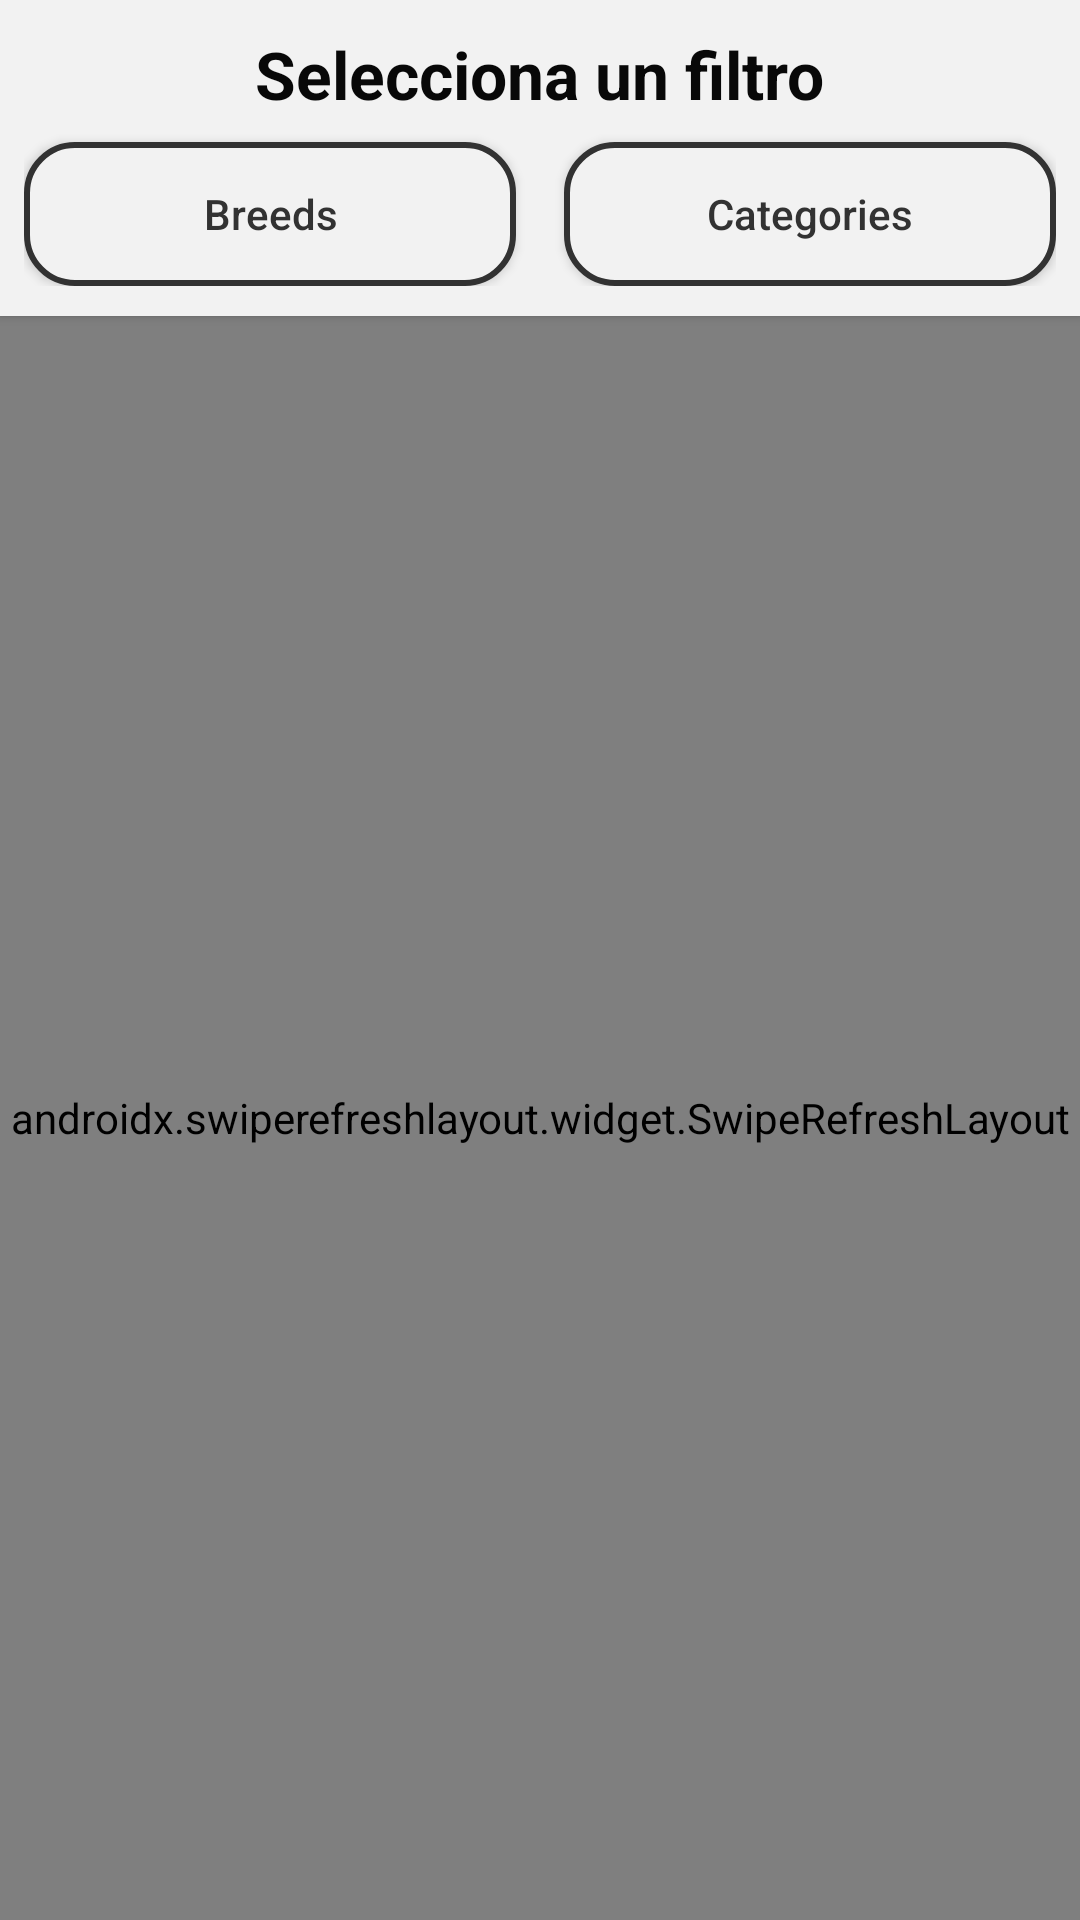

The Android layout XML behind this screen, and the referenced resources:
<!-- AndroidManifest.xml: application theme Theme.InstaPets -->
<!-- res/layout/fragment_search.xml -->
<?xml version="1.0" encoding="utf-8"?>
<androidx.constraintlayout.motion.widget.MotionLayout xmlns:android="http://schemas.android.com/apk/res/android"
    xmlns:app="http://schemas.android.com/apk/res-auto"
    xmlns:tools="http://schemas.android.com/tools"
    android:layout_width="match_parent"
    android:layout_height="match_parent"
    app:layoutDescription="@xml/fragment_search_scene"
    tools:context=".ui.search.SearchFragment">

    <androidx.constraintlayout.widget.ConstraintLayout
        android:id="@+id/searchFilterLayout"
        android:layout_width="0dp"
        android:layout_height="wrap_content"
        android:background="@color/background_color"
        android:elevation="2dp"
        android:orientation="vertical"
        android:paddingHorizontal="8dp"
        android:paddingVertical="10dp"
        app:layout_constraintEnd_toEndOf="parent"
        app:layout_constraintStart_toStartOf="parent"
        app:layout_constraintTop_toTopOf="parent">

        <TextView
            android:id="@+id/tvFiltersTitle"
            android:layout_width="wrap_content"
            android:layout_height="wrap_content"
            android:text="@string/filters_title"
            android:textColor="@color/title_color"
            android:textSize="22sp"
            android:textStyle="bold"
            app:layout_constraintEnd_toEndOf="parent"
            app:layout_constraintStart_toStartOf="parent"
            app:layout_constraintTop_toTopOf="parent" />

        <androidx.appcompat.widget.AppCompatButton
            android:id="@+id/btnFilterBreed"
            android:layout_width="0dp"
            android:layout_height="wrap_content"
            android:layout_marginTop="8dp"
            android:layout_marginEnd="16dp"
            android:layout_weight="1"
            android:background="@drawable/custom_button"
            android:elevation="4dp"
            android:text="@string/breeds_list_hint"
            android:textAllCaps="false"
            android:textColor="@color/subtitle_color"
            app:layout_constraintBottom_toBottomOf="parent"
            app:layout_constraintEnd_toStartOf="@id/btnFilterCategory"
            app:layout_constraintStart_toStartOf="parent"
            app:layout_constraintTop_toBottomOf="@id/tvFiltersTitle" />

        <androidx.appcompat.widget.AppCompatButton
            android:id="@+id/btnFilterCategory"
            android:layout_width="0dp"
            android:layout_height="wrap_content"
            android:layout_weight="1"
            android:background="@drawable/custom_button"
            android:elevation="4dp"
            android:text="@string/categories_list_hint"
            android:textAllCaps="false"
            android:textColor="@color/subtitle_color"
            app:layout_constraintBottom_toBottomOf="parent"
            app:layout_constraintEnd_toEndOf="parent"
            app:layout_constraintStart_toEndOf="@id/btnFilterBreed"
            app:layout_constraintTop_toTopOf="@id/btnFilterBreed" />

    </androidx.constraintlayout.widget.ConstraintLayout>

    <androidx.swiperefreshlayout.widget.SwipeRefreshLayout
        android:id="@+id/swipeSearch"
        android:layout_width="0dp"
        android:layout_height="0dp"
        app:layout_constraintBottom_toBottomOf="parent"
        app:layout_constraintEnd_toEndOf="parent"
        app:layout_constraintStart_toStartOf="parent"
        app:layout_constraintTop_toBottomOf="@id/searchFilterLayout">

        <FrameLayout
            android:layout_width="match_parent"
            android:layout_height="match_parent">

            <androidx.recyclerview.widget.RecyclerView
                android:id="@+id/rvSearch"
                android:layout_width="match_parent"
                android:layout_height="match_parent"
                android:clipToPadding="false"
                android:overScrollMode="never"
                android:padding="2dp"
                android:visibility="invisible"
                tools:visibility="visible" />

            <com.github.ybq.android.spinkit.SpinKitView
                android:id="@+id/skSearchLoading"
                style="@style/SpinKitView.ThreeBounce"
                android:layout_width="96dp"
                android:layout_height="96dp"
                android:layout_gravity="center"
                android:visibility="visible"
                app:SpinKit_Color="@color/orange" />

            <androidx.appcompat.widget.LinearLayoutCompat
                android:id="@+id/searchError"
                android:layout_width="match_parent"
                android:layout_height="wrap_content"
                android:layout_marginTop="16dp"
                android:gravity="center_horizontal"
                android:orientation="vertical"
                android:visibility="gone"
                tools:visibility="visible">

                <androidx.appcompat.widget.AppCompatImageView
                    android:layout_width="64dp"
                    android:layout_height="64dp"
                    android:src="@drawable/ic_wifi_off"
                    app:tint="@color/red" />

                <androidx.appcompat.widget.AppCompatTextView
                    style="@style/ErrorDescriptionTitle"
                    android:text="@string/error_no_connection" />

            </androidx.appcompat.widget.LinearLayoutCompat>

        </FrameLayout>

    </androidx.swiperefreshlayout.widget.SwipeRefreshLayout>

    <com.google.android.material.floatingactionbutton.FloatingActionButton
        android:id="@+id/fabSearchUp"
        android:layout_width="wrap_content"
        android:layout_height="wrap_content"
        android:layout_gravity="bottom|end"
        android:layout_marginEnd="32dp"
        android:layout_marginBottom="64dp"
        android:visibility="gone"
        app:backgroundTint="@color/orange"
        app:elevation="4dp"
        app:layout_constraintBottom_toBottomOf="parent"
        app:layout_constraintEnd_toEndOf="parent"
        app:maxImageSize="40dp"
        app:shapeAppearance="@style/CircularShape"
        app:srcCompat="@drawable/ic_arrow_up"
        app:tint="@color/white"
        tools:ignore="ImageContrastCheck"
        tools:visibility="visible" />

</androidx.constraintlayout.motion.widget.MotionLayout>
<!-- resources referenced by this layout -->
<resources>
  <color name="background_color">@color/white</color>
  <color name="orange">#e2974d</color>
  <color name="red">#E74334</color>
  <color name="subtitle_color">@color/dark_gray</color>
  <color name="title_color">@color/black</color>
  <color name="white">#F2F2F2</color>
  <!-- drawable custom_button (drawable) -->
  <?xml version="1.0" encoding="utf-8"?>
  <ripple xmlns:android="http://schemas.android.com/apk/res/android"
      android:color="?colorControlHighlight">
  
      <item>
          <shape>
              <stroke
                  android:width="2dp"
                  android:color="@color/subtitle_color" />
              <corners android:radius="16dp"/>
              <solid android:color="@color/background_color"/>
          </shape>
      </item>
  
  </ripple>
  <!-- drawable ic_wifi_off (drawable) -->
  <vector xmlns:android="http://schemas.android.com/apk/res/android"
      android:width="24dp"
      android:height="24dp"
      android:tint="#000000"
      android:viewportWidth="24"
      android:viewportHeight="24">
      <path
          android:fillColor="@android:color/white"
          android:pathData="M20.06,10.14c0.56,0.46 1.38,0.42 1.89,-0.09 0.59,-0.59 0.55,-1.57 -0.1,-2.1 -3.59,-2.94 -8.2,-4.03 -12.55,-3.26l2.59,2.59c2.89,-0.03 5.8,0.92 8.17,2.86zM17.79,11.97c-0.78,-0.57 -1.63,-1 -2.52,-1.3l2.95,2.95c0.24,-0.58 0.1,-1.27 -0.43,-1.65zM13.95,16.23c-1.22,-0.63 -2.68,-0.63 -3.91,0 -0.59,0.31 -0.7,1.12 -0.23,1.59l1.47,1.47c0.39,0.39 1.02,0.39 1.41,0l1.47,-1.47c0.49,-0.47 0.39,-1.28 -0.21,-1.59zM19.68,17.9L4.12,2.34c-0.39,-0.39 -1.02,-0.39 -1.41,0 -0.39,0.39 -0.39,1.02 0,1.41L5.05,6.1c-1.01,0.5 -1.99,1.11 -2.89,1.85 -0.65,0.53 -0.69,1.51 -0.1,2.1 0.51,0.51 1.32,0.56 1.87,0.1 1,-0.82 2.1,-1.46 3.25,-1.93l2.23,2.23c-1.13,0.3 -2.21,0.8 -3.19,1.51 -0.69,0.5 -0.73,1.51 -0.13,2.11l0.01,0.01c0.49,0.49 1.26,0.54 1.83,0.13 1.19,-0.84 2.58,-1.26 3.97,-1.29l6.37,6.37c0.39,0.39 1.02,0.39 1.41,0 0.39,-0.37 0.39,-1 0,-1.39z" />
  </vector>
  <string name="breeds_list_hint">Breeds</string>
  <string name="categories_list_hint">Categories</string>
  <string name="error_no_connection">No connection available, try again.</string>
  <string name="filters_title">Selecciona un filtro</string>
  <style name="CircularShape">
          <item name="cornerFamily">rounded</item>
          <item name="cornerSize">50%</item>
      </style>
  <style name="ErrorDescriptionTitle">
          <item name="android:layout_height">wrap_content</item>
          <item name="android:layout_width">wrap_content</item>
          <item name="android:layout_marginTop">8dp</item>
          <item name="android:textAlignment">center</item>
          <item name="android:textColor">@color/subtitle_color</item>
          <item name="android:textSize">20sp</item>
          <item name="android:textStyle">bold</item>
      </style>
  <style name="Theme.InstaPets" parent="Base.Theme.InstaPets">
          <item name="android:statusBarColor">@color/white</item>
          <item name="android:windowLightStatusBar">true</item>
  
          <item name="android:navigationBarColor">@color/white</item>
          <item name="android:windowLightNavigationBar">true</item>
      </style>
  <color name="dark_gray">#323232</color>
  <color name="black">#080808</color>
  <style name="Base.Theme.InstaPets" parent="Theme.Material3.DayNight.NoActionBar">
          
          
      </style>
</resources>
